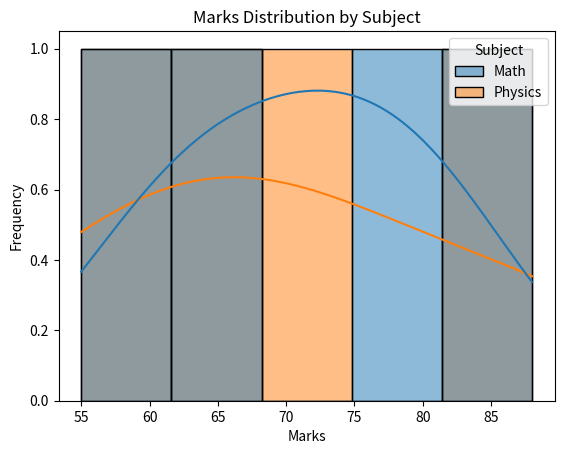

This figure's Python source:
import pandas as pd
import seaborn as sns
import matplotlib.pyplot as plt

data = {
    "Subject": [
        "Math", "Math", "Math", "Math",
        "Physics", "Physics", "Physics", "Physics"
    ],
    "Marks": [
        60, 68, 75, 82,
        55, 65, 72, 88
    ]
}

df = pd.DataFrame(data)

print(df)

sns.histplot(
    data=df,
    x="Marks",
    hue="Subject",
    bins=5,
    kde=True
)

plt.title("Marks Distribution by Subject")
plt.xlabel("Marks")
plt.ylabel("Frequency")

plt.show()
